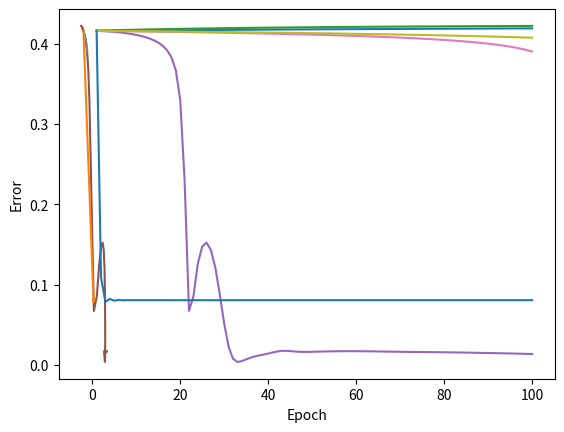

Here is the Python script that generated this plot:
import numpy as np 
import pandas as pd 
import matplotlib.pyplot as plt 

X = np.array([0.5, 2.5]) 
Y = np.array([0.2, 0.9])

def sigmoid(x, w, b): 
  y_in = np.dot(w, x) + b 
  y_hat = 1/(1 + np.exp(-y_in)) 
  return y_hat

def error(y, y_hat): 
  err = np.array((y-y_hat)**2).mean() 
  return err 

def delta_w(x, y, y_hat, c): 
  dw = c*(y_hat-y)*y_hat*(1-y_hat)*x
  return dw 

def delta_b(y, y_hat, c): 
  db = c*(y_hat-y)*y_hat*(1-y_hat)
  return db

def batch_gd(x, Y, epochs): 
  w = -2 
  b = -2 
  c = 1 
  err_list = [] 
  W = [] 
  B = [] 
  for i in range(epochs): 
    temp_w = 0 
    temp_b = 0
    for x, y in zip(X, Y):
      y_hat = sigmoid(x, w, b) 
      temp_w += delta_w(x, y, y_hat, c) 
      temp_b += delta_b(y, y_hat, c) 
    temp_w = temp_w/len(Y) 
    temp_b = temp_b/len(Y) 
    w += temp_w 
    b += temp_b 
    W.append(w) 
    B.append(b) 
    err_list.append(error(Y, sigmoid(X, w, b)))
    print(f"After epoch {i+1}: Weight ==> {w} and Bias ==> {b}") 
  return W, B, err_list 

wt_bgd, b_bgd, err_bgd = batch_gd(X, Y, 100)

epoch = [i for i in range(1, 101)]

plt.plot(epoch, err_bgd) 
plt.xlabel("Epoch") 
plt.ylabel("Error") 
plt.show()

plt.plot(wt_bgd, err_bgd) 
plt.xlabel("Weight") 
plt.ylabel("Error") 
plt.show()

def mini_batch_gd(X, Y, epochs): 
  batch_size = 1 
  w = -2 
  b = -2 
  c = 1 
  err_list = [] 
  W = [] 
  B = [] 
  for i in range(epochs): 
    temp_dw = 0 
    temp_db = 0 
    counter = 0
    for x, y in zip(X, Y): 
      y_hat = sigmoid(x, w, b) 
      temp_dw += delta_w(x, y, y_hat, c) 
      temp_db += delta_b(y, y_hat, c) 
      counter += 1 
      if(counter % batch_size == 0):  
        w += temp_dw 
        b += temp_db 
    W.append(w) 
    B.append(b) 
    err_list.append(error(Y, sigmoid(X, w, b)))
    print(f"After epoch {i+1}: Weight ==> {w} and Bias ==> {b}") 
  
  return W, B, err_list

wt_mb, bias_mb, err_mb = mini_batch_gd(X, Y, 100)

plt.plot(epoch, err_mb) 
plt.xlabel("Epochs") 
plt.ylabel("Error") 
plt.show()

plt.plot(wt_mb, err_mb) 
plt.xlabel("Weights") 
plt.ylabel("Error") 
plt.show()

def momentum_gd(X, Y, epochs): 
  w = -2
  b = -2
  eta = 1
  c = 1
  gamma = 0.9
  v_w = 0 
  v_b = 0 
  err_list = [] 
  W = [] 
  B = [] 
  for i in range(epochs): 
    temp_dw = 0
    temp_db = 0 
    for x, y in zip(X, Y):  
      y_hat = sigmoid(x, w, b)
      temp_dw += delta_w(x, y, y_hat, c) 
      temp_db += delta_b(y, y_hat, c) 
    v_w = gamma*v_w + eta*temp_dw 
    v_b = gamma*v_b + eta*temp_db 
    w -= v_w 
    b -= v_b 
    W.append(w) 
    B.append(b) 
    y_hat = sigmoid(X, w, b)
    err_list.append(error(Y, y_hat)) 
    print(f"After epoch {i+1}: Weight is {w} and Bias is {b}") 
  return W, B, err_list

wt_mom, bias_mom, err_mom = momentum_gd(X, Y, 100)

epoch = [i for i in range(1, 101)]

plt.plot(epoch, err_mom) 
plt.xlabel("Epoch") 
plt.ylabel("Error") 
plt.show()

plt.plot(wt_mom, err_mom) 
plt.xlabel("Weight") 
plt.ylabel("Error") 
plt.show()

def adagrad_gd(X, Y, epochs): 
  w = -2 
  b = -2 
  c = 1 
  eta = 1 
  eps = 2 
  err_list = [] 
  W = [] 
  B = [] 
  v_w = 0 
  v_b = 0 
  for i in range(epochs): 
    temp_dw = 0 
    temp_db = 0 
    for x, y in zip(X, Y): 
      y_hat = sigmoid(x, w, b)
      temp_dw += delta_w(x, y, y_hat, c) 
      temp_db += delta_b(y, y_hat, c) 

    v_w = v_w + temp_dw**2 
    v_b = v_b + temp_db**2 

    w = w - (eta*temp_dw)/(np.sqrt(v_w + eps)) 
    b = b - (eta*temp_db)/(np.sqrt(v_w + eps)) 

    W.append(w) 
    B.append(b) 
    err_list.append(error(Y, sigmoid(X, w, b))) 
    print(f"After epoch {i+1}: Weight is {w} and Bias is {w}") 
  return W, B, err_list 

wt_adagrad, bias_adagrad, err_adagrad = adagrad_gd(X, Y, 100)

plt.plot(epoch, err_adagrad) 
plt.xlabel("Epoch") 
plt.ylabel("Error") 
plt.show()

plt.plot(wt_adagrad, err_adagrad) 
plt.xlabel("Weight") 
plt.ylabel("Error") 
plt.show()

def adadelta(X, Y, epochs): 
  w = -2 
  b = -2 
  c = 1 
  beta = 0.9
  eta = 1 
  eps = 2  
  vw = 0 
  vb = 0 
  W = [] 
  B = [] 
  err_list = [] 
  for i in range(epochs): 
    temp_dw = 0 
    temp_db = 0 
    for x, y in zip(X, Y): 
      y_hat = sigmoid(x, w, b) 
      temp_dw += delta_w(x, y, y_hat, c) 
      temp_db += delta_b(y, y_hat, c) 
    
    vw = beta*vw + (1-beta)*temp_dw*temp_dw 
    vb = beta*vb + (1-beta)*temp_db*temp_db 

    w = w - (eta*temp_dw)/(np.sqrt(vw) + eps) 
    b = b - (eta*temp_db)/(np.sqrt(vb) + eps) 

    W.append(w) 
    B.append(b) 
    err_list.append(error(Y, sigmoid(X, w, b))) 
    print(f"After epoch {i+1}: Weight is {w} and Bias is {b}") 
  return W, B, err_list 

wt_adadelta, bias_adadelta, err_adadelta = adadelta(X, Y, 100)

plt.plot(epoch, err_adadelta) 
plt.xlabel("Epoch") 
plt.ylabel("Error") 
plt.show()

plt.plot(wt_adadelta, err_adadelta) 
plt.xlabel("Weights") 
plt.ylabel("Error") 
plt.show()

def nag_gd(X, Y, epochs): 
  w = -2 
  b = -2 
  c = 1 
  eta = 1 
  beta = 0.9 
  W = [] 
  B = [] 
  err_list = [] 
  prev_vw = 0 
  prev_vb = 0 
  for i in range(epochs): 
    temp_dw = 0
    temp_db = 0 
    vw = w - beta*prev_vw  
    vb = b - beta*prev_vb 
    for x, y in zip(X, Y): 
      y_hat = sigmoid(x, vw, vb) 
      temp_dw += delta_w(x, y, y_hat, c) 
      temp_db += delta_b(y, y_hat, c) 
    v_w = beta*prev_vw + eta*temp_dw 
    v_b = beta*prev_vb + eta*temp_db 

    w = w - v_w 
    b = b - v_b 
    prev_vw = vw 
    prev_vb = vb 
    W.append(w) 
    B.append(b) 
    err_list.append(error(Y, sigmoid(X, w, b)))
    print(f"After epoch {i+1}: Weight is {w} and Bias is {b}") 
  return W, B, err_list

wt_nag, bias_nag, err_nag = nag_gd(X, Y, 100)

plt.plot(epoch, err_nag) 
plt.xlabel("Epoch") 
plt.ylabel("Error") 
plt.show()

plt.plot(wt_nag, err_nag) 
plt.xlabel("Epoch") 
plt.ylabel("Error") 
plt.show()

def adam_gd(X, Y, epochs): 
  w, b, c = -2, -2, 1 
  beta1, beta2 = 0.45, 0.85
  eta = 1 
  mt_w, mt_b = 0, 0 
  vt_w, vt_b = 0, 0
  eps = 2 
  err_list = [] 
  W = [] 
  B = [] 
  for i in range(1, epochs+1): 
    temp_dw = 0 
    temp_db = 0 
    for x, y in zip(X, Y): 
      y_hat = sigmoid(x, w, b)
      temp_dw += delta_w(x, y, y_hat, c) 
      temp_db += delta_b(y, y_hat, c) 
    
    mt_w = beta1*mt_w + (1-beta1)*temp_dw
    mt_b = beta1*mt_b + (1-beta1)*temp_db 

    vt_w = beta2*vt_w + (1-beta2)*temp_dw*temp_dw
    vt_b = beta2*vt_b + (1-beta2)*temp_db*temp_db 

    mt_hat_w = mt_w/(1-beta1**i) 
    vt_hat_w = vt_w/(1-beta2**i) 
    w = w - (eta*mt_hat_w)/(np.sqrt(vt_hat_w) + eps)

    mt_hat_b = mt_b/(1-beta1**i) 
    vt_hat_b = vt_b/(1-beta2**i) 
    b = b - (eta*mt_hat_b)/(np.sqrt(vt_hat_b) + eps)

    W.append(w) 
    B.append(b) 

    err_list.append(error(Y, sigmoid(X, w, b)))
    print(f"After epoch {i+1}: Weight is {w} and Bias is {b}") 
  return W, B, err_list

wt_adsm, bias_adam, err_adam = adam_gd(X, Y, 100)